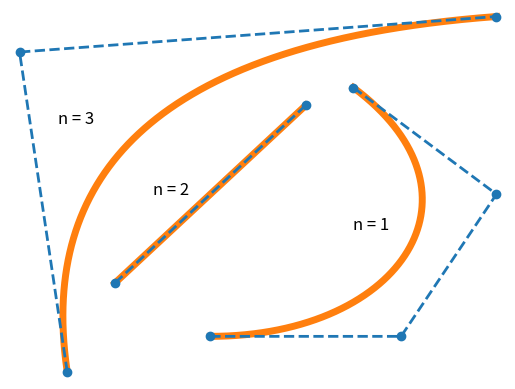

Write the Python code that produced this figure.
import matplotlib.pyplot as plt
import numpy as np
from scipy.special import comb

def bernstein_poly(k, n, t):
	return comb(n,k) * t**(n-k) * (1-t)**k

def bezier_curve(control_points, num_samples = 1000):
	num_control_points = len(control_points)
	x_control_points = [point[0] for point in control_points]
	y_control_points = [point[1] for point in control_points]
	
	ts = np.linspace(0, 1, num_samples)
	bernstein = [bernstein_poly(k, num_control_points-1, ts) for k in range(num_control_points)]

	x_bezier_points = np.dot(x_control_points, bernstein)
	y_bezier_points = np.dot(y_control_points, bernstein)

	bezier_points = [[x_bezier_points[i], y_bezier_points[i]] for i in range(num_samples)]

	return bezier_points

def plot_points(points, color, control = False):
	xs = [point[0] for point in points]
	ys = [point[1] for point in points]
	
	if control:
		plt.plot(xs, ys, 'o--', color=color, linewidth=2)
	else:
		plt.plot(xs, ys, color=color, linewidth=5)
		
fig, ax = plt.subplots()

control_points = [[0.1,0], [0,0.9], [1,1]] # [[x1,y1],[x2,y2],...]
bezier_points = bezier_curve(control_points)

plot_points(bezier_points, "tab:orange")
plot_points(control_points, "tab:blue", control = True)

control_points = [[0.4,0.1], [0.8, 0.1], [1, 0.5], [0.7, 0.8]] # [[x1,y1],[x2,y2],...]
bezier_points = bezier_curve(control_points)

plot_points(bezier_points, "tab:orange")
plot_points(control_points, "tab:blue", control = True)

control_points = [[0.2,0.25], [0.6, 0.75]] # [[x1,y1],[x2,y2],...]
bezier_points = bezier_curve(control_points)

plot_points(bezier_points, "tab:orange")
plot_points(control_points, "tab:blue", control = True)

plt.text(0.08, 0.7, "n = 3", fontsize="large", ma="center")
plt.text(0.28, 0.5, "n = 2", fontsize="large", ma="center")
plt.text(0.7, 0.4, "n = 1", fontsize="large", ma="center")

plt.axis("off")
ax.margins(0.02)

#plt.show()
plt.savefig("bezierDifferentDegrees.svg")